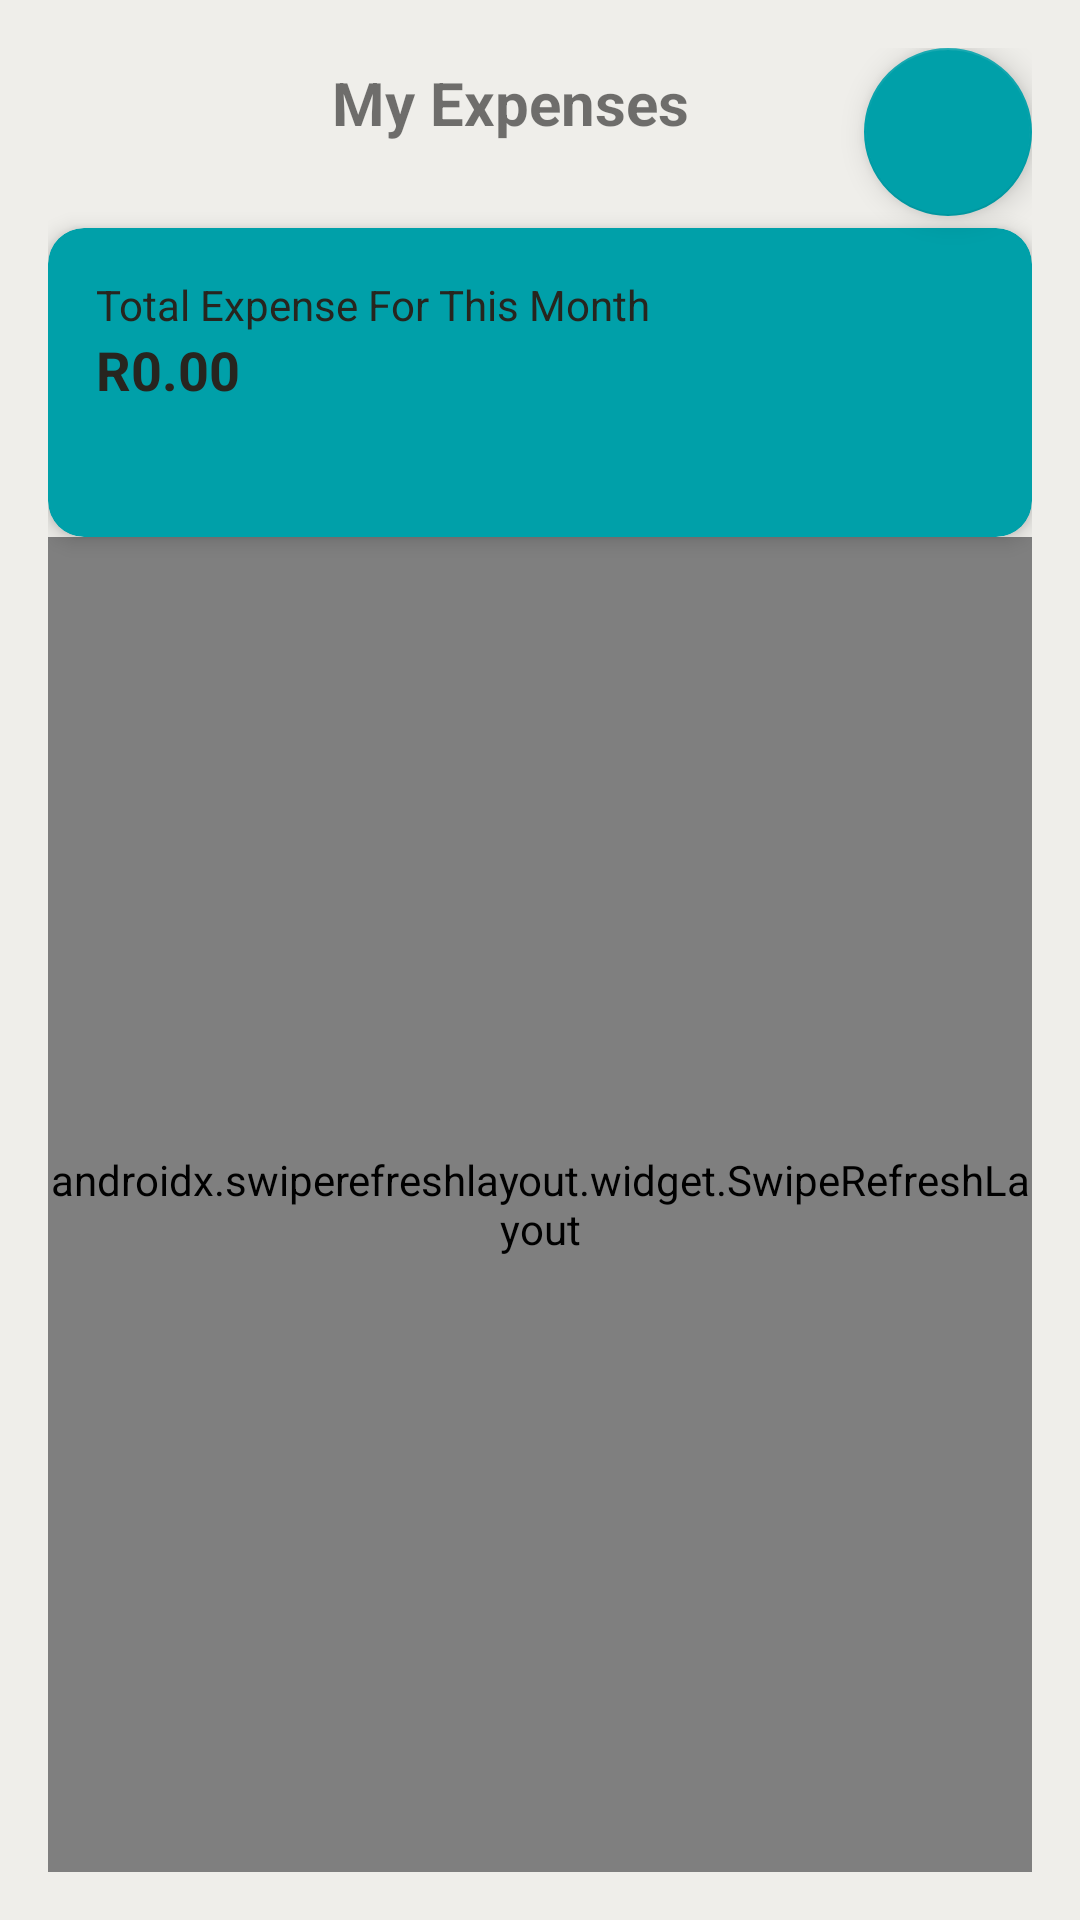

Layout XML and referenced resources for this Android screen:
<!-- AndroidManifest.xml: application theme Theme.BudgetingApplicationFinal -->
<!-- res/layout/activity_expense.xml -->
<?xml version="1.0" encoding="utf-8"?>
<androidx.constraintlayout.widget.ConstraintLayout
    xmlns:android="http://schemas.android.com/apk/res/android"
    xmlns:app="http://schemas.android.com/apk/res-auto"
    xmlns:tools="http://schemas.android.com/tools"
    android:id="@+id/expenseRoot"
    android:layout_width="match_parent"
    android:layout_height="match_parent"
    android:padding="16dp"
    android:background="@color/backgroundColor"
    tools:context=".ExpenseActivity">

    
    <ImageButton
        android:id="@+id/menuButton"
        android:layout_width="36dp"
        android:layout_height="36dp"
        android:src="@drawable/menu_burger"
        android:contentDescription="@string/desc_back"
        android:background="?attr/selectableItemBackgroundBorderless"
        app:layout_constraintStart_toStartOf="parent"
        app:layout_constraintTop_toTopOf="parent" />

    
    <TextView
        android:id="@+id/titleText"
        android:layout_width="0dp"
        android:layout_height="wrap_content"
        android:text="@string/title_my_expense"
        android:textSize="20sp"
        android:textStyle="bold"
        android:gravity="center"
        app:layout_constraintStart_toEndOf="@id/menuButton"
        app:layout_constraintEnd_toStartOf="@id/addExpenseFab"
        app:layout_constraintTop_toTopOf="@id/menuButton"
        app:layout_constraintBottom_toBottomOf="@id/menuButton"
        android:layout_marginStart="16dp"
        android:layout_marginEnd="16dp" />

    
    <com.google.android.material.floatingactionbutton.FloatingActionButton
        android:id="@+id/addExpenseFab"
        android:layout_width="wrap_content"
        android:layout_height="wrap_content"
        android:contentDescription="@string/desc_add_income"
        android:src="@drawable/add"
        app:backgroundTint="#00A0A9"
        app:tint="@color/buttonTextColor"
        app:layout_constraintEnd_toEndOf="parent"
        app:layout_constraintTop_toTopOf="@id/menuButton" />

    
    <com.google.android.material.card.MaterialCardView
        android:id="@+id/totalExpenseCard"
        android:layout_width="0dp"
        android:layout_height="wrap_content"
        android:layout_marginTop="24dp"
        app:cardBackgroundColor="#00A0A9"
        app:cardCornerRadius="12dp"
        app:cardElevation="4dp"
        app:layout_constraintStart_toStartOf="parent"
        app:layout_constraintEnd_toEndOf="parent"
        app:layout_constraintTop_toBottomOf="@id/menuButton">

        <LinearLayout
            android:layout_width="match_parent"
            android:layout_height="103dp"
            android:orientation="vertical"
            android:padding="16dp">

            <TextView
                android:id="@+id/labelTotalExpense"
                android:layout_width="wrap_content"
                android:layout_height="wrap_content"
                android:text="@string/label_total_expense"
                android:textColor="@color/buttonTextColor" />

            <TextView
                android:id="@+id/totalExpenseAmount"
                android:layout_width="wrap_content"
                android:layout_height="wrap_content"
                android:text="R0.00"
                android:textSize="18sp"
                android:textStyle="bold"
                android:textColor="@color/buttonTextColor" />
        </LinearLayout>
    </com.google.android.material.card.MaterialCardView>

    
    <androidx.swiperefreshlayout.widget.SwipeRefreshLayout
        android:id="@+id/swipeContainerExpense"
        android:layout_width="0dp"
        android:layout_height="0dp"
        app:layout_constraintTop_toBottomOf="@id/totalExpenseCard"
        app:layout_constraintStart_toStartOf="parent"
        app:layout_constraintEnd_toEndOf="parent"
        app:layout_constraintBottom_toBottomOf="parent">

        <FrameLayout
            android:layout_width="match_parent"
            android:layout_height="match_parent">

            
            <TextView
                android:id="@+id/emptyView"
                android:layout_width="wrap_content"
                android:layout_height="wrap_content"
                android:text="@string/no_expense_yet"
                android:layout_gravity="center"
                android:visibility="gone" />

            
            <androidx.recyclerview.widget.RecyclerView
                android:id="@+id/expenseRecyclerView"
                android:layout_width="match_parent"
                android:layout_height="match_parent"
                android:clipToPadding="false"
                android:paddingBottom="16dp" />
        </FrameLayout>
    </androidx.swiperefreshlayout.widget.SwipeRefreshLayout>

</androidx.constraintlayout.widget.ConstraintLayout>
<!-- resources referenced by this layout -->
<resources>
  <color name="backgroundColor">#EFEEEA</color>
  <color name="buttonTextColor">#27251F</color>
  <string name="desc_add_income">Add income entry</string>
  <string name="desc_back">Go back</string>
  <string name="label_total_expense">Total Expense For This Month</string>
  <string name="no_expense_yet">No expenses recorded yet</string>
  <string name="title_my_expense">My Expenses</string>
  <style name="Theme.BudgetingApplicationFinal" parent="Theme.MaterialComponents.DayNight.NoActionBar">
          <item name="colorPrimary">@color/primaryColor</item>
          <item name="colorPrimaryVariant">@color/primaryVariant</item>
          <item name="colorSecondary">@color/secondaryColor</item>
      </style>
  <color name="primaryColor">#00704A</color>
  <color name="primaryVariant">#005035</color>
  <color name="secondaryColor">#8ACCD5</color>
</resources>
